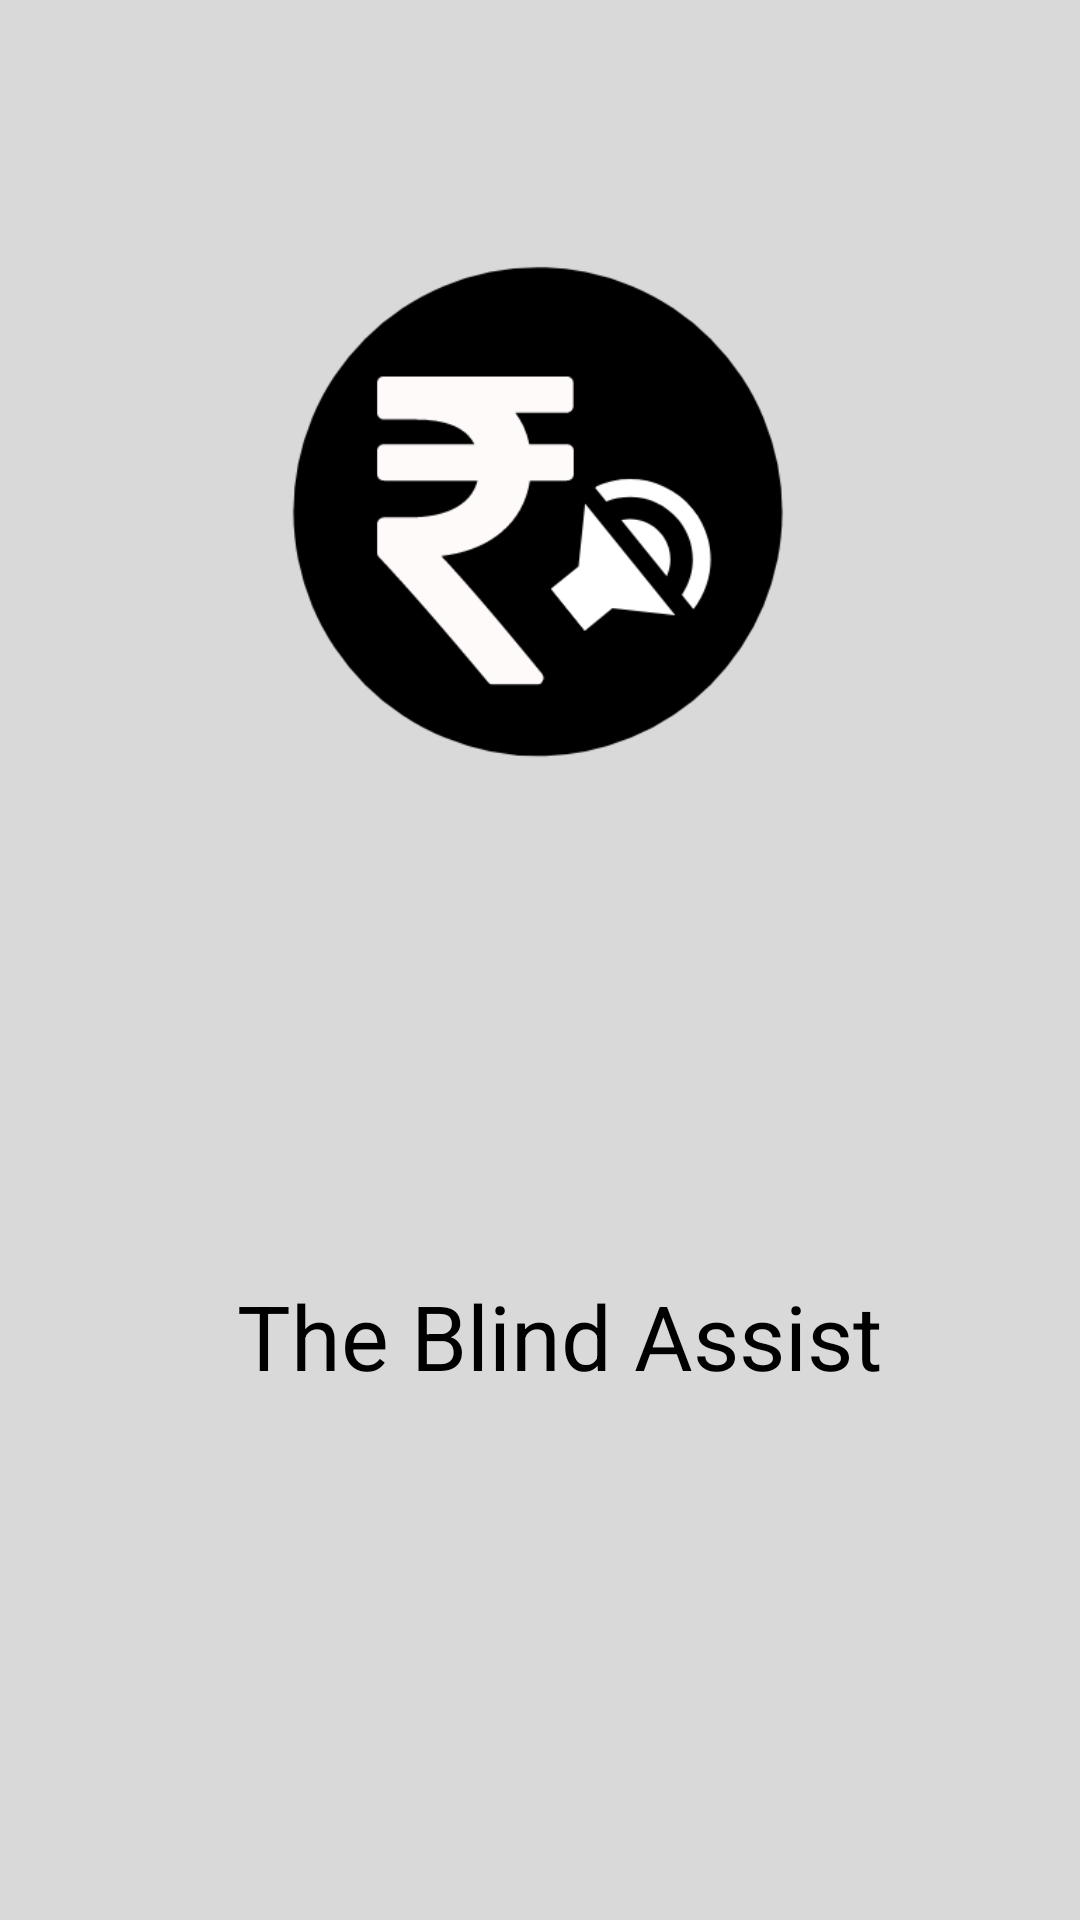

Reconstruct the res/layout file that produces this screen, plus the resources it refers to.
<!-- AndroidManifest.xml: application theme AppTheme -->
<!-- res/layout/activity_main.xml -->
<?xml version="1.0" encoding="utf-8"?>
<androidx.constraintlayout.widget.ConstraintLayout
        xmlns:android="http://schemas.android.com/apk/res/android"
        xmlns:app="http://schemas.android.com/apk/res-auto"
        xmlns:tools="http://schemas.android.com/tools"
        android:background="#d9d9d9"
        android:layout_width="match_parent"
        android:layout_height="match_parent"
        tools:context=".MainActivity">

    <ImageView
            android:id="@+id/imageView3"
            android:layout_width="wrap_content"
            android:layout_height="234dp"
            android:layout_marginTop="60dp"
            app:layout_constraintEnd_toEndOf="parent"
            app:layout_constraintHorizontal_bias="0.495"
            app:layout_constraintStart_toStartOf="parent"
            app:layout_constraintTop_toTopOf="parent"
            app:srcCompat="@drawable/logo" />

    <TextView
            android:id="@+id/textView"
            android:layout_width="wrap_content"
            android:layout_height="wrap_content"
            android:text="  The Blind Assist"
            android:textColor="#000000"
            android:textSize="30sp"
            app:layout_constraintBottom_toBottomOf="parent"
            app:layout_constraintEnd_toEndOf="parent"
            app:layout_constraintHorizontal_bias="0.494"
            app:layout_constraintStart_toStartOf="parent"
            app:layout_constraintTop_toBottomOf="@+id/imageView3"
            app:layout_constraintVertical_bias="0.429" />
</androidx.constraintlayout.widget.ConstraintLayout>
<!-- resources referenced by this layout -->
<resources>
  <!-- drawable logo: png bitmap (drawable, 17862 bytes) -->
  <style name="AppTheme" parent="Theme.AppCompat.Light.DarkActionBar">
          
          <item name="colorPrimary">@color/colorThemeDark</item>
          <item name="colorPrimaryDark">@color/colorThemeDark</item>
          <item name="colorAccent">@color/colorAccent</item>
      </style>
  <color name="colorThemeDark">#050505</color>
  <color name="colorAccent">#03DAC5</color>
</resources>
